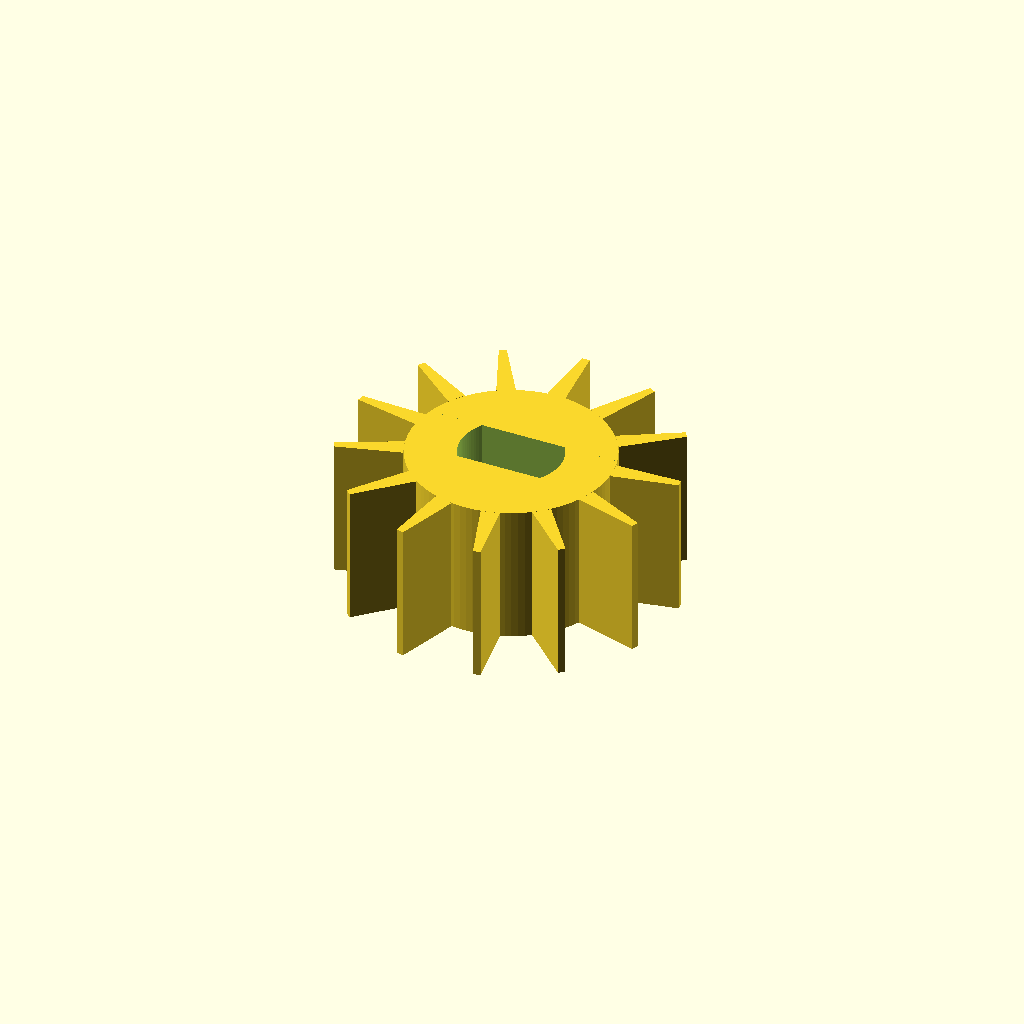
Cell 1 — every parameter at its default value.
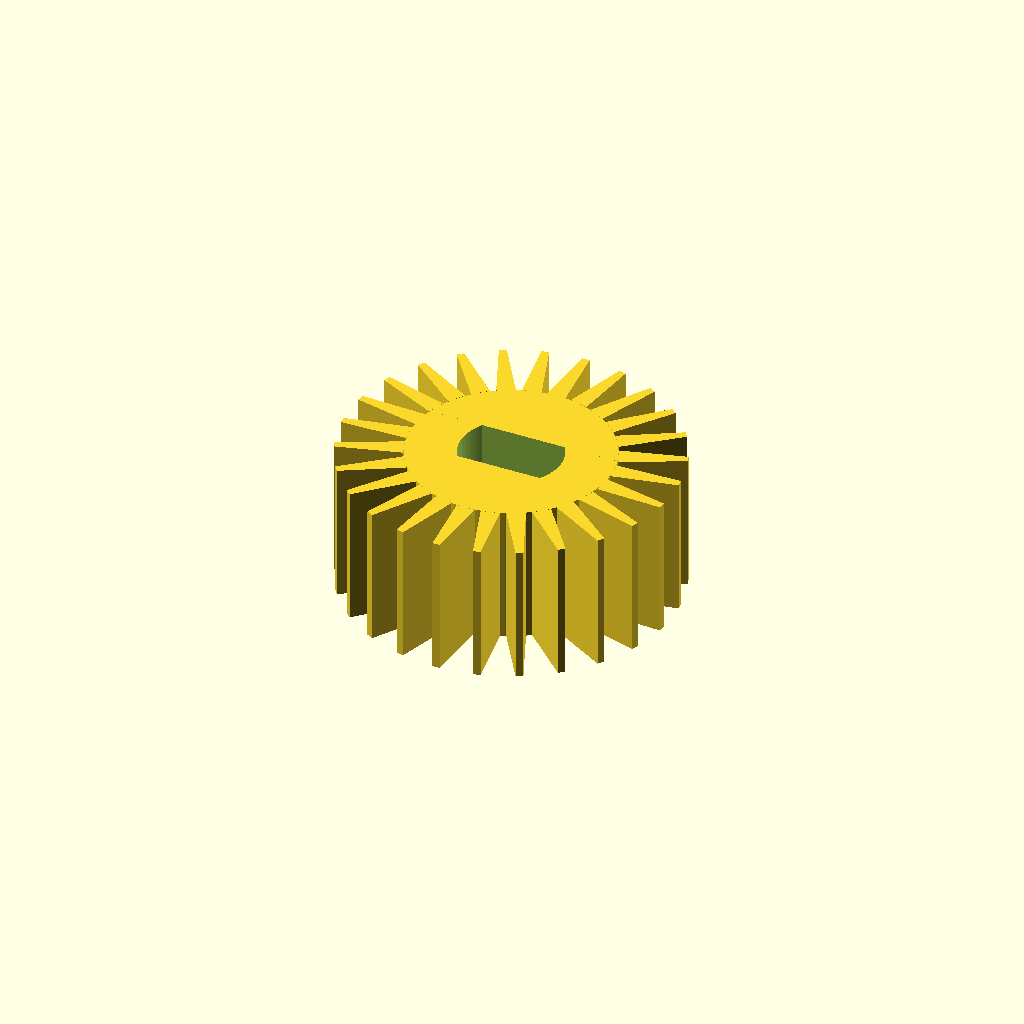
Cell 2: teeth = 26 (everything else at default).
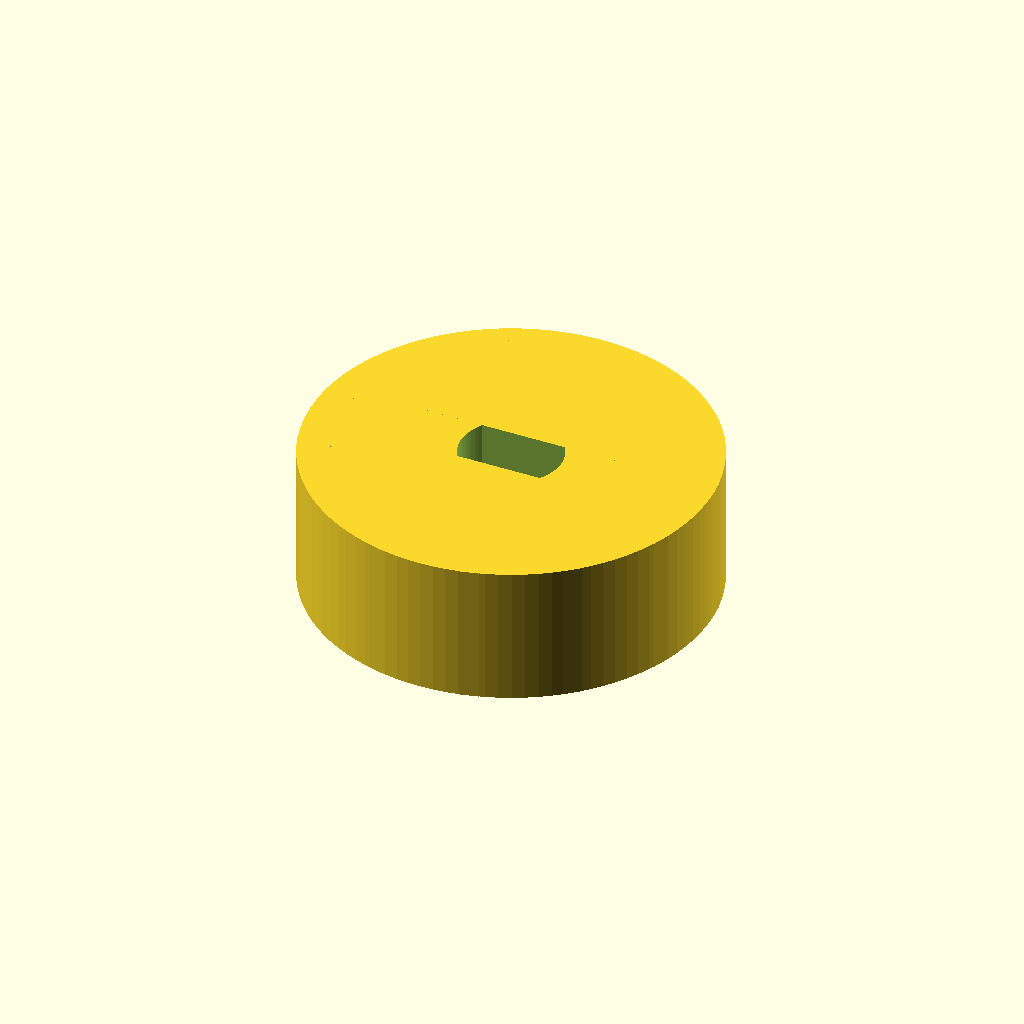
Cell 3: the same model with root_r = 10.88.
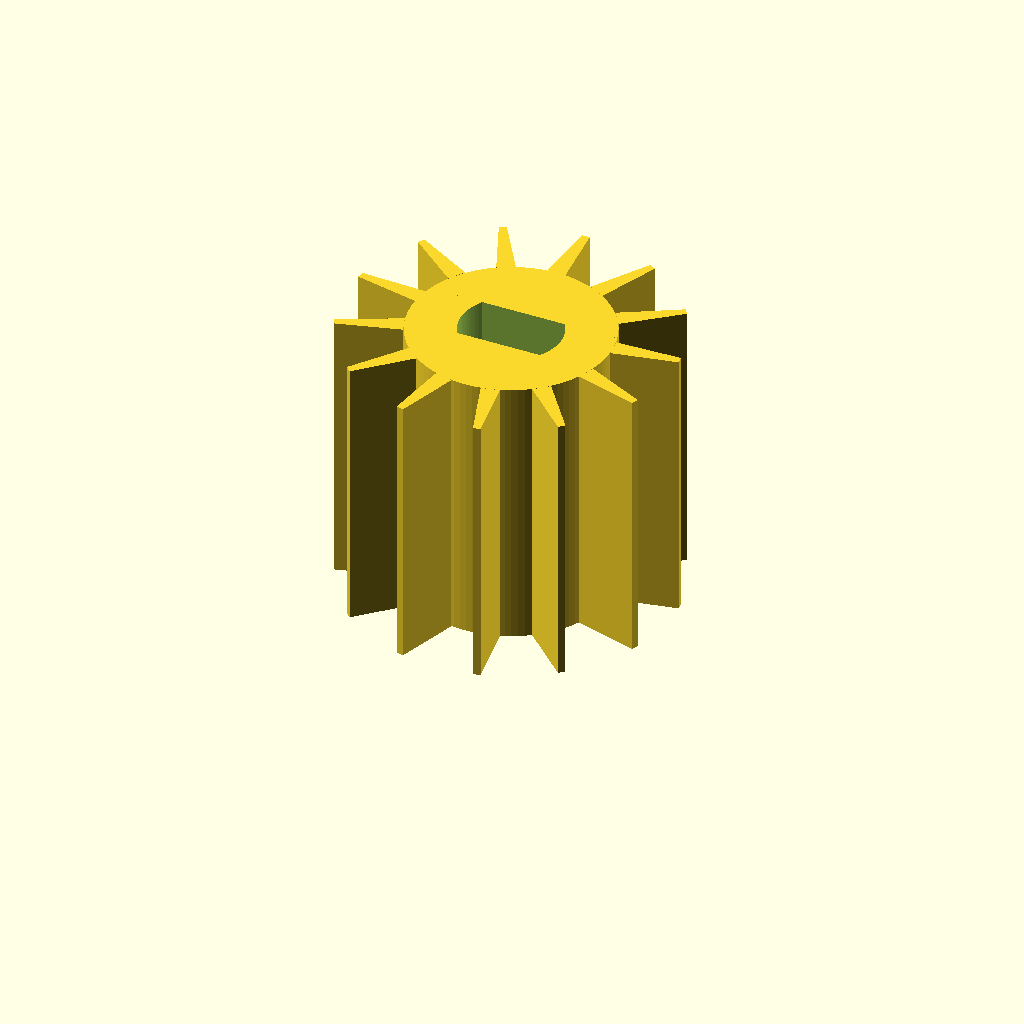
Cell 4: gear_thickness = 15.2 (everything else at default).
One fixed orthographic camera (rotation 55°, 0°, 25°; colour scheme Cornfield) for every cell.
OpenSCAD source file gear-2.scad:
// ============================================================
// gear.scad
// Gear extracted from finger_and_ger_google_V3_fixed.stl
//
// Measured from the original STL (component 2 of the mesh):
//   - 13 teeth
//   - addendum (tip) radius  ~ 7.99 mm  -> outer diameter ~16.0 mm
//   - root radius             ~ 5.44 mm  -> ~10.9 mm
//   - center shaft hole dia.  ~ 5.15 mm
//   - gear thickness (height) ~ 7.60 mm
//
// Changes requested:
//   1) Shaft hole reshaped to match the 28BYJ-48's actual output
//      shaft: a round shaft with flats machined on TWO opposite
//      sides ("double-D" / stadium profile, confirmed from photos),
//      enlarged slightly for clearance -> 5.5 mm round dia.,
//      flattened to ~3 mm across the flats (adjust flat_half_width
//      below to match calipers on your actual motor)
//   2) Teeth extended (radially) by 1 mm  -> tip radius 7.99 -> 8.99 mm
//   3) Teeth made 1 mm thinner (circumferentially), both at the
//      root and the tip of each tooth
//
// This is a simple trapezoidal-tooth gear (not a true involute
// profile, matching the look of the scanned/printed original),
// built as a base cylinder (root circle) with trapezoidal teeth
// unioned on, then the shaft hole subtracted. Everything below
// is parametric -- change the values in the CONFIG section and
// the gear updates automatically.
// ============================================================

/* [CONFIG] */

// Number of teeth
teeth = 13;

// Root circle radius (base of the teeth) [mm]
root_r = 5.44;

// Tip (addendum) circle radius [mm]
// original was 7.99 -> extended by 1 mm per request
tip_r = 7.99 + 1;          // = 8.99

// Tooth width at the root, measured tangentially [mm]
// original estimate 2.0 -> made 1 mm thinner per request
tooth_root_width = 2.0 - 1;   // = 1.0

// Tooth width at the tip, measured tangentially [mm]
// original estimate 1.4 -> made 1 mm thinner per request
tooth_tip_width = 1.4 - 1;    // = 0.4

// Gear thickness / height [mm]
gear_thickness = 7.6;

// Shaft hole diameter [mm]
// original ~5.15 mm -> enlarged slightly for 28BYJ-48 stepper shaft
hole_diameter = 5.5;

// The 28BYJ-48 output shaft is flattened on TWO opposite sides
// (a symmetric "double-D" / stadium shape), not round, and not
// just a single flat. Set add_flats = true to cut both flats.
add_flats = true;

// Distance from the hole center to each flat face [mm]
// i.e. half the "across the flats" width.
// 28BYJ-48 shaft is ~5mm round stock flattened down to roughly
// 3mm across the flats -- measure your actual shaft with calipers
// and set flat_half_width = (across-flats measurement)/2.
// This is independent of hole_diameter, which still sets the
// diameter of the round part between the flats.
flat_half_width = 1.5;

// Rendering smoothness
$fn = 100;

/* [END CONFIG] */

module tooth() {
    linear_extrude(height = gear_thickness)
        polygon(points = [
            [-tooth_root_width/2, root_r],
            [-tooth_tip_width/2,  tip_r],
            [ tooth_tip_width/2,  tip_r],
            [ tooth_root_width/2, root_r]
        ]);
}

module shaft_hole() {
    h = gear_thickness + 4;
    if (add_flats) {
        // Round hole intersected with a box that is narrower than the
        // hole diameter -> leaves a flat cut on both the top and
        // bottom side, symmetric about the center (the 28BYJ-48's
        // "double-D" shaft profile).
        intersection() {
            translate([0, 0, -2])
                cylinder(d = hole_diameter, h = h);
            translate([-hole_diameter, -flat_half_width, -2])
                cube([hole_diameter * 2, flat_half_width * 2, h]);
        }
    } else {
        translate([0, 0, -2])
            cylinder(d = hole_diameter, h = h);
    }
}

module gear() {
    difference() {
        union() {
            cylinder(r = root_r, h = gear_thickness);
            for (i = [0 : teeth - 1])
                rotate([0, 0, i * 360 / teeth])
                    tooth();
        }
        shaft_hole();
    }
}

gear();
Customizer parameters (derived from the source; name, type, default, range or options):
teeth: number, default 13
root_r: number, default 5.44
gear_thickness: number, default 7.6
hole_diameter: number, default 5.5
add_flats: bool, default true
flat_half_width: number, default 1.5
